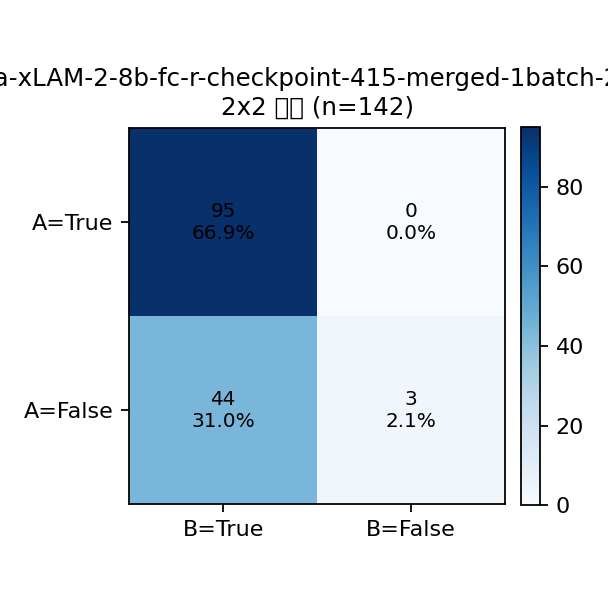

The table this chart was drawn from, first rows:
A\B, True, False, Row Total
True, 95, 0, 95
False, 44, 3, 47
Col Total, 139, 3, 142
